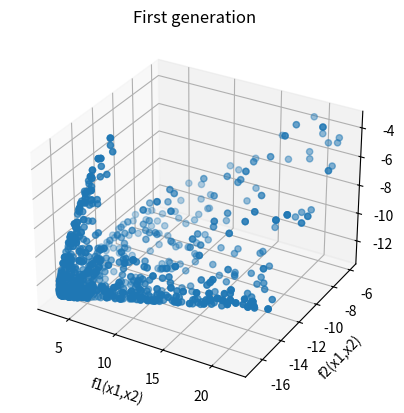
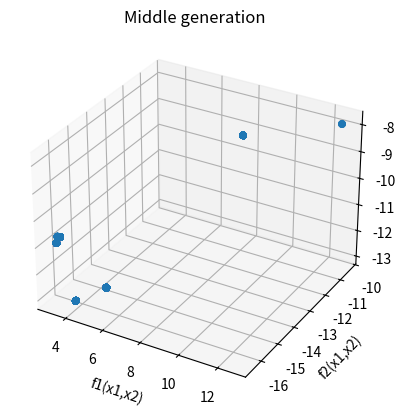
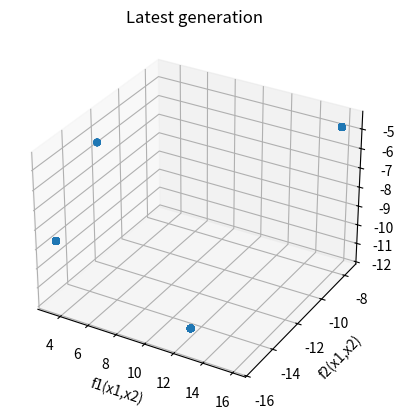

Recreate these plots in Python, in order.
import matplotlib.pyplot as plt
import numpy as np


def get_value_f1(x1, x2):
    return (((x1-2)**2)/2) + (((x2+1)**2)/13) + 3

def get_value_f2(x1, x2):
    return (((x1+x2-3)**2)/36) + (((-x1+x2+2)**2)/8) - 17

def get_value_f3(x1, x2):
    return ((((3*x1)- (2*x2)-1)**2)/175) + (((-x1+(2*x2))**2)/17) - 13

def get_x_value_by_bin(individual):
    return [int(i, 2)*INTERVAL - (FUNCTION_DEFINITION_LENGTH/2) for i in individual]

def get_initial_generation():
    result = []
    for _ in range(POPULATION_SIZE):
        sub_result = []
        for _ in range(CHROMOSOMES_NUMBER):
            sub_result.append(''.join(list(map(lambda x: str(x),
                                               list(np.random.randint(2, size=GENS_NUMBER))))))
        result.append(sub_result)
    return result

def get_norm_vector(x_values, function):
    f_values = [function(i[0], i[1]) for i in x_values]
    all_negative = all(x < 0 for x in f_values)
    epsilon = 1e-10
    pre_norm_vector = list(map(abs, f_values)) if all_negative else [1 / (d+epsilon) for d in f_values]
    norm_values = [i/sum(pre_norm_vector) for i in pre_norm_vector]
    return norm_values

def fitness(bin_population):
    x_values = list(map(get_x_value_by_bin, bin_population))
    norm_vector_by_f1 = get_norm_vector(x_values, get_value_f1)
    norm_vector_by_f2 = get_norm_vector(x_values, get_value_f2)
    norm_vector_by_f3 =get_norm_vector(x_values, get_value_f3)
    return [norm_vector_by_f1, norm_vector_by_f2, norm_vector_by_f3]

def reproduction(normalized_vectors, bin_population):
    new_population = []
    for vector in normalized_vectors:
        cum_weights = np.cumsum(vector)
        spin = np.random.random(size=int(POPULATION_SIZE/3)) * cum_weights[-1]
        indices = np.searchsorted(cum_weights, spin)
        new_population.extend([bin_population[i] for i in list(indices)])
    np.random.shuffle(new_population)
    return new_population

def crossing_over(bin_population):
    np.random.shuffle(bin_population)
    for pair in range(0, len(bin_population), 2):
        if  np.random.random() < CROSSING_OVER_PROBABILITY:
            if np.random.randint(2):
                first_parent_indexes_gen = [0, 1]
                np.random.shuffle(first_parent_indexes_gen)

                second_parent_indexes_gen = [0, 1]
                np.random.shuffle(second_parent_indexes_gen)
            else:
                first_parent_indexes_gen = [np.random.randint(2)]
                second_parent_indexes_gen = [np.random.randint(2)]

            for gen_index in range(len(first_parent_indexes_gen)):
                number_of_genes = np.random.randint(len(bin_population[0][0]))
                direction = np.random.randint(2)
                if direction:  # from left to right
                    face_1 = bin_population[pair][first_parent_indexes_gen[gen_index]][:number_of_genes]
                    face_2 = bin_population[pair + 1][second_parent_indexes_gen[gen_index]][:number_of_genes]
                    bin_population[pair][first_parent_indexes_gen[gen_index]] = \
                        face_2 + bin_population[pair][first_parent_indexes_gen[gen_index]][number_of_genes:]
                    bin_population[pair + 1][second_parent_indexes_gen[gen_index]] = \
                        face_1 + bin_population[pair + 1][second_parent_indexes_gen[gen_index]][number_of_genes:]
                else:  # from right to left
                    back_1 = bin_population[pair][first_parent_indexes_gen[gen_index]][
                             len(bin_population[pair][first_parent_indexes_gen[gen_index]]) - number_of_genes:]
                    back_2 = bin_population[pair + 1][second_parent_indexes_gen[gen_index]][
                             len(bin_population[pair][second_parent_indexes_gen[gen_index]]) - number_of_genes:]
                    bin_population[pair][first_parent_indexes_gen[gen_index]] = \
                        bin_population[pair][first_parent_indexes_gen[gen_index]][
                        :len(bin_population[pair][first_parent_indexes_gen[gen_index]]) - number_of_genes] + back_2
                    bin_population[pair + 1][second_parent_indexes_gen[gen_index]] = \
                        bin_population[pair + 1][second_parent_indexes_gen[gen_index]][
                        :len(bin_population[pair][second_parent_indexes_gen[gen_index]]) - number_of_genes] + back_1
    return bin_population

def mutation(bin_population):
    for individual in range(len(bin_population)):
        for gene in range(len(bin_population[individual])):
            if np.random.random() < MUTATION_PROBABILITY:
                number_of_gen = np.random.randint(len(bin_population[individual][gene]))
                bin_population[individual][gene] = bin_population[individual][gene][:number_of_gen] + \
                                    str((int(bin_population[individual][gene][number_of_gen]) + 1) % 2) + \
                                    bin_population[individual][gene][number_of_gen + 1:]
    return bin_population

def plotting_generation(bin_population, title):
    x_values = list(map(get_x_value_by_bin, bin_population))
    f1 = [get_value_f1(i[0], i[1]) for i in x_values]
    f2 = [get_value_f2(i[0], i[1]) for i in x_values]
    f3 = [get_value_f3(i[0], i[1]) for i in x_values]
    print(title)
    for counter, f_value in enumerate([f1, f2, f3], start=1):
        print(f'Minimum point on f{counter}: f{counter}({x_values[f_value.index(min(f_value))][0]},'
              f'{x_values[f_value.index(min(f_value))][1]}) = {min(f_value)}')
    fig = plt.figure()
    ax = fig.add_subplot(111, projection='3d')
    ax.set_title(title)
    ax.set_xlabel('f1(x1,x2)')
    ax.set_ylabel('f2(x1,x2)')
    ax.set_zlabel('f3(x1,x2)')
    ax.scatter(f1, f2, f3)
    plt.show()


if __name__ == '__main__':
    ACCURACY = 2
    POPULATION_SIZE = 1200
    NUMBER_OF_GENERATIONS = 300
    MUTATION_PROBABILITY  = 0.1
    CROSSING_OVER_PROBABILITY = 0.5
    FUNCTION_DEFINITION_LENGTH = 8 #[-4; 4]
    CHROMOSOMES_NUMBER = 2
    GENS_NUMBER = (int(np.ceil(np.log2(FUNCTION_DEFINITION_LENGTH * 10 ** ACCURACY))))
    INTERVAL = 8 / 2 ** GENS_NUMBER
    TITLES = ['First generation','Middle generation', 'Latest generation']


    counter_titles = 0
    population = get_initial_generation()
    for generation in range(NUMBER_OF_GENERATIONS):
        norm_vectors = fitness(population)
        population = reproduction(norm_vectors, population)
        population = crossing_over(population)
        population = mutation(population)
        if generation in [0, int(NUMBER_OF_GENERATIONS/2), NUMBER_OF_GENERATIONS-1]:
            plotting_generation(population, TITLES[counter_titles])
            counter_titles+=1
